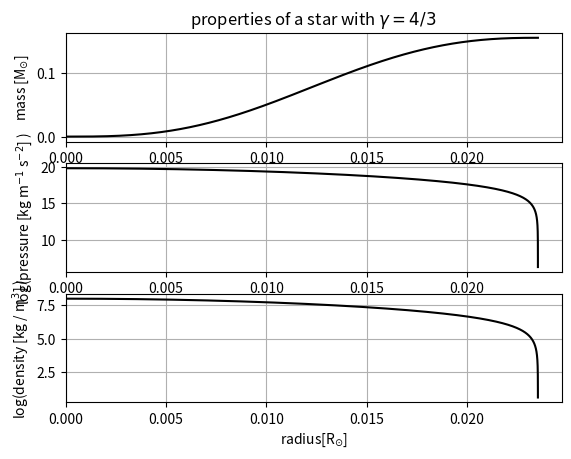

Here is the Python script that generated this plot:
#garcia, gil
#astr 231 hw 5 prob 1
#4/9/2020

'''
in this script we integrate the eqns of stellar structure to determine the mass
and radius of a white dwarf of central density 10^5 gm /cm^3 under non-relativistic effects
'''



import numpy as np
import matplotlib.pyplot as plt



DR = 100 # our step size in the integrations


####################
####################             #1
####################


#some constants that will be needed
g = 6.67e-11 #m^3 kg^-1 s^-2
solar_mass = 1.98e30 #kg
solar_radius = 6.963e8 #meters

h = 6.626e-34 #J s (planck constant)
m_e = 9.109e-31 #kg (mass of electron)
m_H = 1.67e-27 #kg (mass of hydrogen)
c = 2.99e8 # m/s (speed of light)



####################
####################             #1a
####################

#we use Newton's method to solve the coupled diff eqns

#first, we define the routines that will be needed in our integrations:

k_non_rel = (h**2 / (5*m_e)) * (3/(8*np.pi))**(2/3) * (1/(2*m_H))**(5/3) #K constant in non-relativistic case

def density(pressure): #density for non-rel case
    return (pressure / k_non_rel)**(3/5)

def mass_step(density,dr): #using mass conservation diff eq to calculate one step in mass
    return 4*np.pi*r**2*density*dr

def pressure_step(mass,radius,density,dr): #using hydrostatic diff eq to calculate one step in pressure
    return ((g*mass) / radius**2 ) * density * dr


# now we initialize our variables and set them equal to the initial conditions

r = 0 #start at the core, radius is 0
m = 0 #at the core, w a radius of 0, there is no mass enclosed
d = 10**8 #initial density in kg / m^3
p = k_non_rel * (d)**(5/3) #initial pressure at the core
#p = k_ultra_rel * (d)**(5/3)

#intializing lists to store all values at each intigration step

r_lst = []
m_lst =[]
d_lst = []
p_lst=[]


#now we write the integrator using the fact that at the outer boundar, pressure will be 0:
iter=0
while p > 0:
    #keep track of num of steps we take
    iter+=1

    #updating our lsts at each step
    r_lst += [r]
    m_lst += [m]
    d_lst += [d]
    p_lst += [p]

    #now we update the values:
    r = r + DR #updating our radius value by our radius step size
    d = density(p) #calculating the new pressure value
    dm = mass_step(d,DR) #calculating the change in mass
    m = dm + m #updating our mass value
    dp = pressure_step(m,r,d,DR) #calculating the change in pressure
    p = p - dp #updating our pressure value. pressure decreases as we increase radius.



#    print(r,m,d,p)
#    print()



#results of the integration:
print('# of steps taken:',iter)

print('final radius in meters:\t', format(r,"E") )
print('final mass in kg:\t', format(m,'E') )


print('final radius in r_sun:\t', r / solar_radius )
print('final mass in m_sun\t', m / solar_mass)



#plotting our results:
r_arr = np.array(r_lst) / solar_radius
m_arr = np.array(m_lst) / solar_mass
d_arr = np.array(d_lst)
p_arr = np.array(p_lst)

print('average density in kg per m^3:\t' ,  format(np.average(d_arr),'E')  )

plt.subplot(311)
plt.title(r'properties of a star with $\gamma = 4 / 3$')
plt.plot(r_arr,m_arr,color='k',label=r'M$_r$')
plt.ylabel(r'mass [M$_{\odot}$]')
#plt.axhline(1.44,ls='--',color='k',label=r'Chandrasekhar Limit: 1.44 M$_{\odot}$')
#plt.ylim(-0.01,1.6)
left,right = plt.xlim()
plt.xlim(0,right)
plt.grid()
#plt.legend()


plt.subplot(312)
plt.plot(r_arr,np.log10(p_arr),color='k',label='pressure')
plt.ylabel(r'log(pressure [kg m$^{-1}$ s$^{-2}$] )')
left,right = plt.xlim()
plt.xlim(0,right)
plt.grid()



plt.subplot(313)
plt.plot(r_arr,np.log10(d_arr),color='k',label='density')
plt.ylabel(r'log(density [kg / m$^{3}$] )')
left,right = plt.xlim()
plt.xlim(0,right)
plt.grid()



plt.xlabel(r'radius[R$_{\odot}$]')
#plt.tight_layout()
plt.show()
print(k_non_rel)
